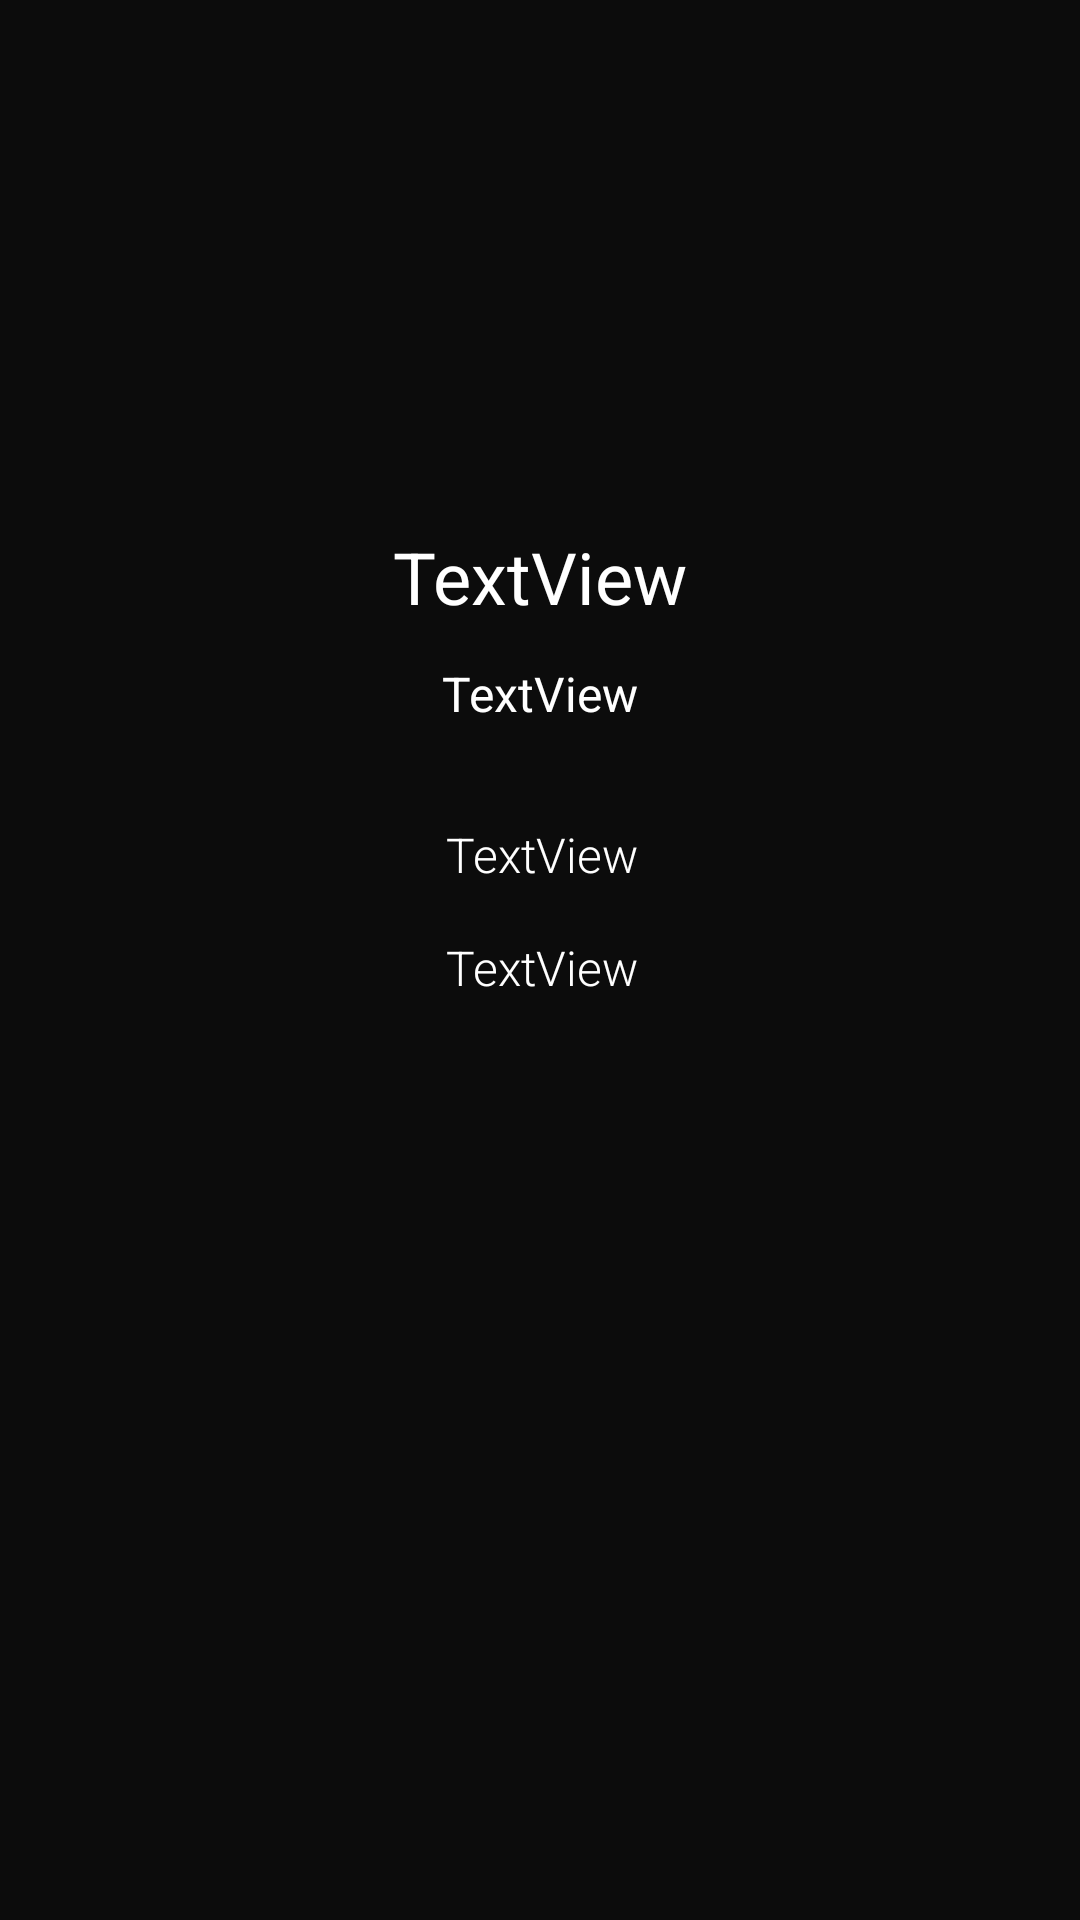

Layout XML and referenced resources for this Android screen:
<!-- AndroidManifest.xml: activity theme AppTheme.NoActionBar -->
<!-- res/layout/activity_details.xml -->
<?xml version="1.0" encoding="utf-8"?>
<RelativeLayout
    xmlns:android="http://schemas.android.com/apk/res/android" android:layout_width="match_parent"
    android:layout_height="match_parent"

    android:background="@color/background">
    
    <ImageView
        android:id="@+id/details_image"

        android:layout_width="128dp"
        android:layout_height="128dp"

        android:layout_marginTop="32dp"

        android:layout_centerHorizontal="true"/>

    <TextView
        android:id="@+id/track_detail_text"

        android:layout_width="wrap_content"
        android:layout_height="wrap_content"

        android:layout_below="@id/details_image"
        android:layout_centerHorizontal="true"

        android:layout_marginStart="16dp"
        android:layout_marginTop="16dp"

        android:text="TextView"
        android:textSize="24sp"
        android:textColor="@color/textWhite"/>

    <TextView
        android:id="@+id/collection_detail_text"

        android:layout_width="wrap_content"
        android:layout_height="wrap_content"

        android:layout_below="@id/track_detail_text"
        android:layout_centerHorizontal="true"

        android:layout_marginTop="12dp"

        android:text="TextView"
        android:textSize="16sp"
        android:textColor="@color/textWhite"/>

    <TextView
        android:id="@+id/date_detail_text"

        android:layout_width="wrap_content"
        android:layout_height="wrap_content"

        android:layout_below="@id/collection_detail_text"
        android:layout_alignRight="@id/collection_detail_text"

        android:layout_marginTop="32dp"

        android:text="TextView"
        android:textColor="@color/textWhite"
        android:textSize="16sp"
        android:fontFamily="sans-serif-light"/>

    <TextView
        android:id="@+id/genre_detail_text"

        android:layout_width="wrap_content"
        android:layout_height="wrap_content"

        android:layout_below="@id/date_detail_text"
        android:layout_alignRight="@id/collection_detail_text"

        android:layout_marginTop="16dp"

        android:text="TextView"
        android:textColor="@color/textWhite"
        android:textSize="16sp"
        android:fontFamily="sans-serif-light"/>
</RelativeLayout>
<!-- resources referenced by this layout -->
<resources>
  <color name="background">#0c0c0c</color>
  <color name="textWhite">#ffffff</color>
  <style name="AppTheme.NoActionBar">
          <item name="windowActionBar">false</item>
          <item name="windowNoTitle">true</item>
      </style>
</resources>
